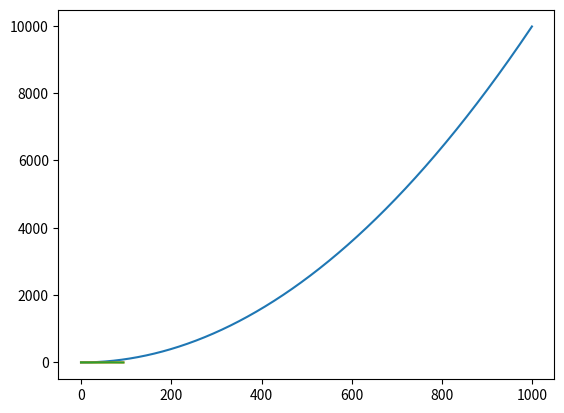

Python code for this plot:
# 1-3
import numpy as np
import numpy.matlib
import matplotlib.pyplot as plt

a = np.asarray([4, 5, 6])
print(a.shape)
print(a[0])

b = np.asarray([[4, 5, 6], [1, 2, 3]])
print(b.shape)
print(b[0, 0])
print(b[0, 1])
print(b[1, 1])

# 4-5
a = np.matlib.zeros((3, 3), int)
b = np.matlib.ones((4, 5))
c = np.matlib.identity(4)
d = np.matlib.rand((3, 2))

a = np.asarray([[1, 2, 3, 4], [5, 6, 7, 8], [9, 10, 11, 12]])
print(a[2, 3])
print(a[0, 0])

# 6-7
b = np.asarray(a[0:2, 2:])
print(b)
print(b[0, 0])

c = np.asarray(a[1:, :])
print(c)
print(c[0, -1])

# 8-10
a = np.asarray([[1, 2], [3, 4], [5, 6]])
print(a[[0, 1, 2], [0, 1, 0]])

a = np.asarray([[1, 2, 3], [4, 5, 6], [7, 8, 9], [10, 11, 12]])
b = np.array([0, 2, 0, 1])
print(a[np.arange(4), b])
print(a[[0, 1, 2, 3], [0, 2, 0, 1]])

a[np.arange(4), b] += 10
print(a)

# 11-12
x = np.array([1, 2])
print(x.dtype)

x = np.array([1.0, 1.0])
print(x.dtype)

# 13-18
x = np.array([[1, 2], [3, 4]], dtype=np.float64)
y = np.array([[5, 6], [7, 8]], dtype=np.float64)

print(x + y)
print(np.add(x, y))

print(x - y)
print(np.subtract(x, y))

print(x * y)
print(np.multiply(x, y))
print(np.dot(x, y))

print(np.divide(x, y))

print(np.sqrt(x))

print(x.dot(y))
print(np.dot(x, y))

# 19-20
print(np.sum(x))
print(np.sum(x, axis=0))
print(np.sum(x, axis=1))

print(np.mean(x))
print(np.mean(x, axis=0))
print(np.mean(x, axis=1))

# 21-23
print(x.T)

print(np.exp(x))

print(np.nanargmax(x))
print(np.nanargmax(x, axis=0))
print(np.nanargmax(x, axis=1))

# 24-25
x = np.arange(0, 100, 0.1)
y = x * x
plt.plot(y)
plt.show()

x = np.arange(0, 3 * np.pi, 0.1)
plt.plot(np.sin(x))
plt.plot(np.cos(x))
plt.show()
